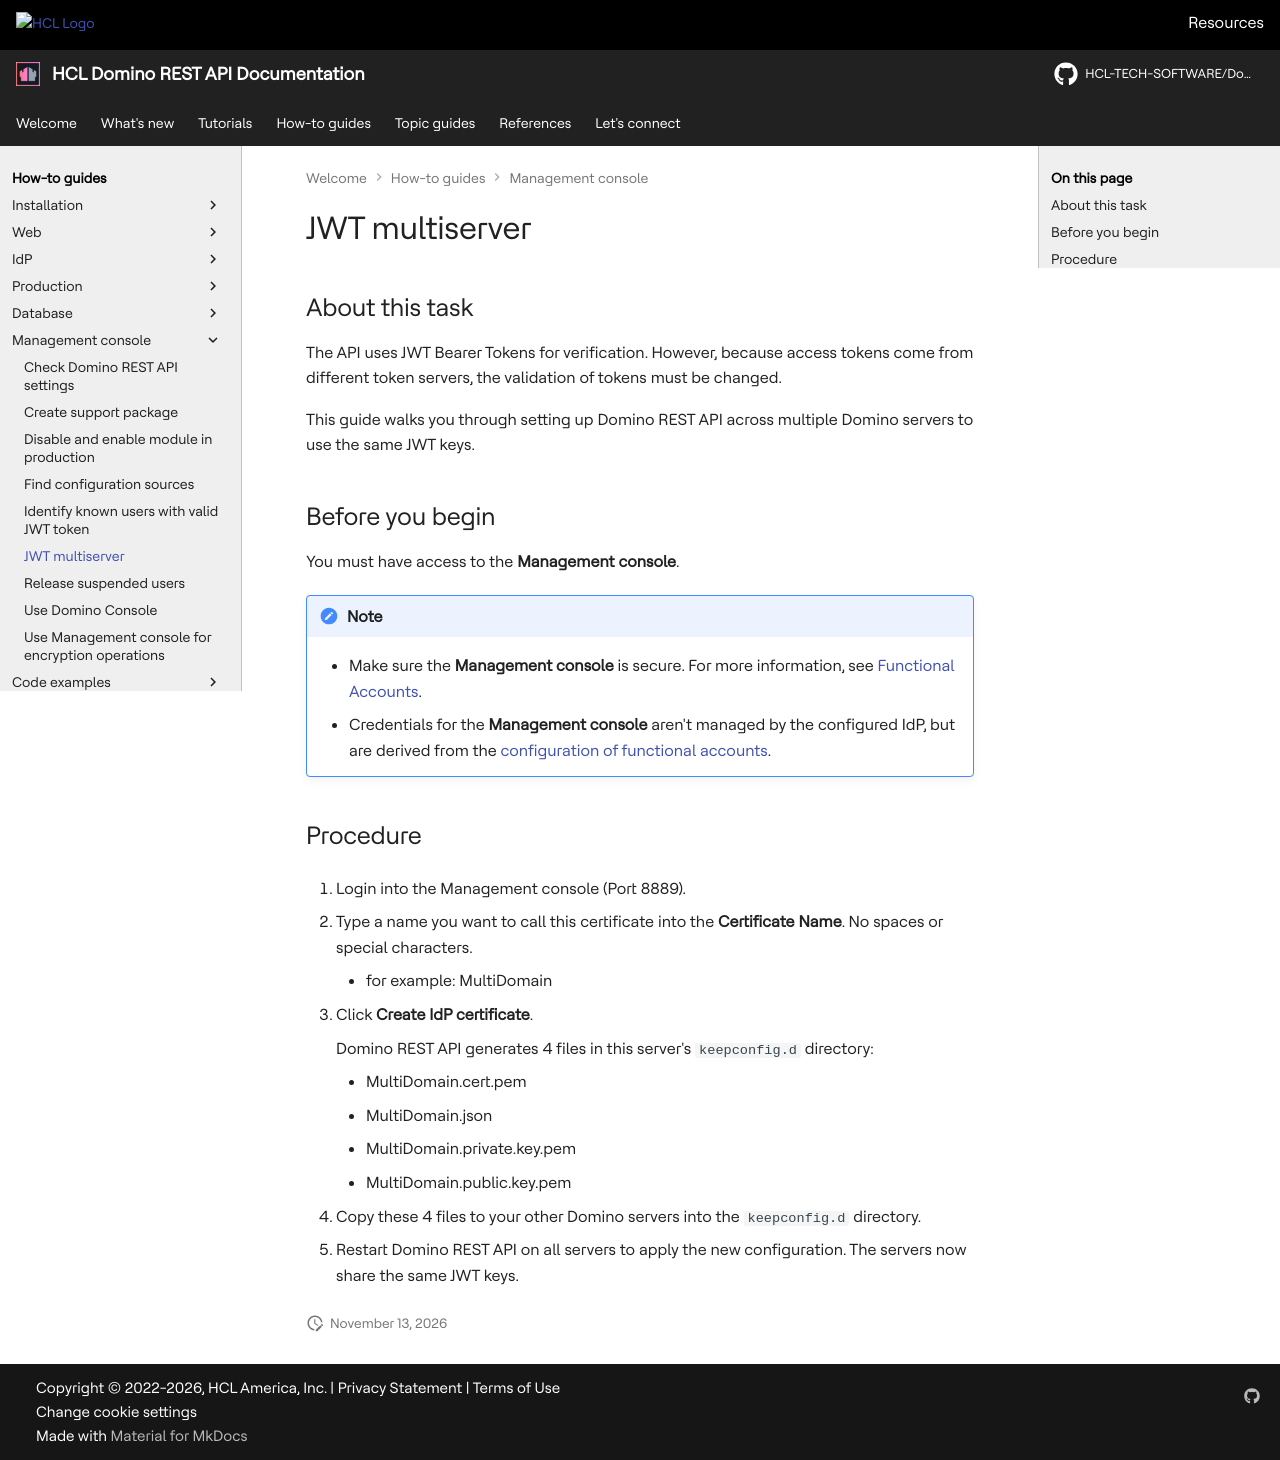

repository: HCL-TECH-SOFTWARE/Domino-rest-api · page: howto/management/jwtmultiserver.html · generator: mkdocs

# JWT multiserver

## About this task

The API uses JWT Bearer Tokens for verification. However, because access tokens come from different token servers, the validation of tokens must be changed.

This guide walks you through setting up Domino REST API across multiple Domino servers to use the same JWT keys.

## Before you begin

You must have access to the **Management console**.

!!! note

    - Make sure the **Management console** is secure. For more information, see [Functional Accounts](../../references/functionalUsers.md).
    - Credentials for the **Management console** aren't managed by the configured IdP, but are derived from the [configuration of functional accounts](../../references/functionalUsers.md).

## Procedure

1. Login into the Management console (Port 8889).

2. Type a name you want to call this certificate into the **Certificate Name**. No spaces or special characters.

    - for example: MultiDomain

3. Click **Create IdP certificate**.

    Domino REST API generates 4 files in this server's `keepconfig.d` directory:

    - MultiDomain.cert.pem
    - MultiDomain.json
    - MultiDomain.private.key.pem
    - MultiDomain.public.key.pem

4. Copy these 4 files to your other Domino servers into the `keepconfig.d` directory.

5. Restart Domino REST API on all servers to apply the new configuration. The servers now share the same JWT keys.
